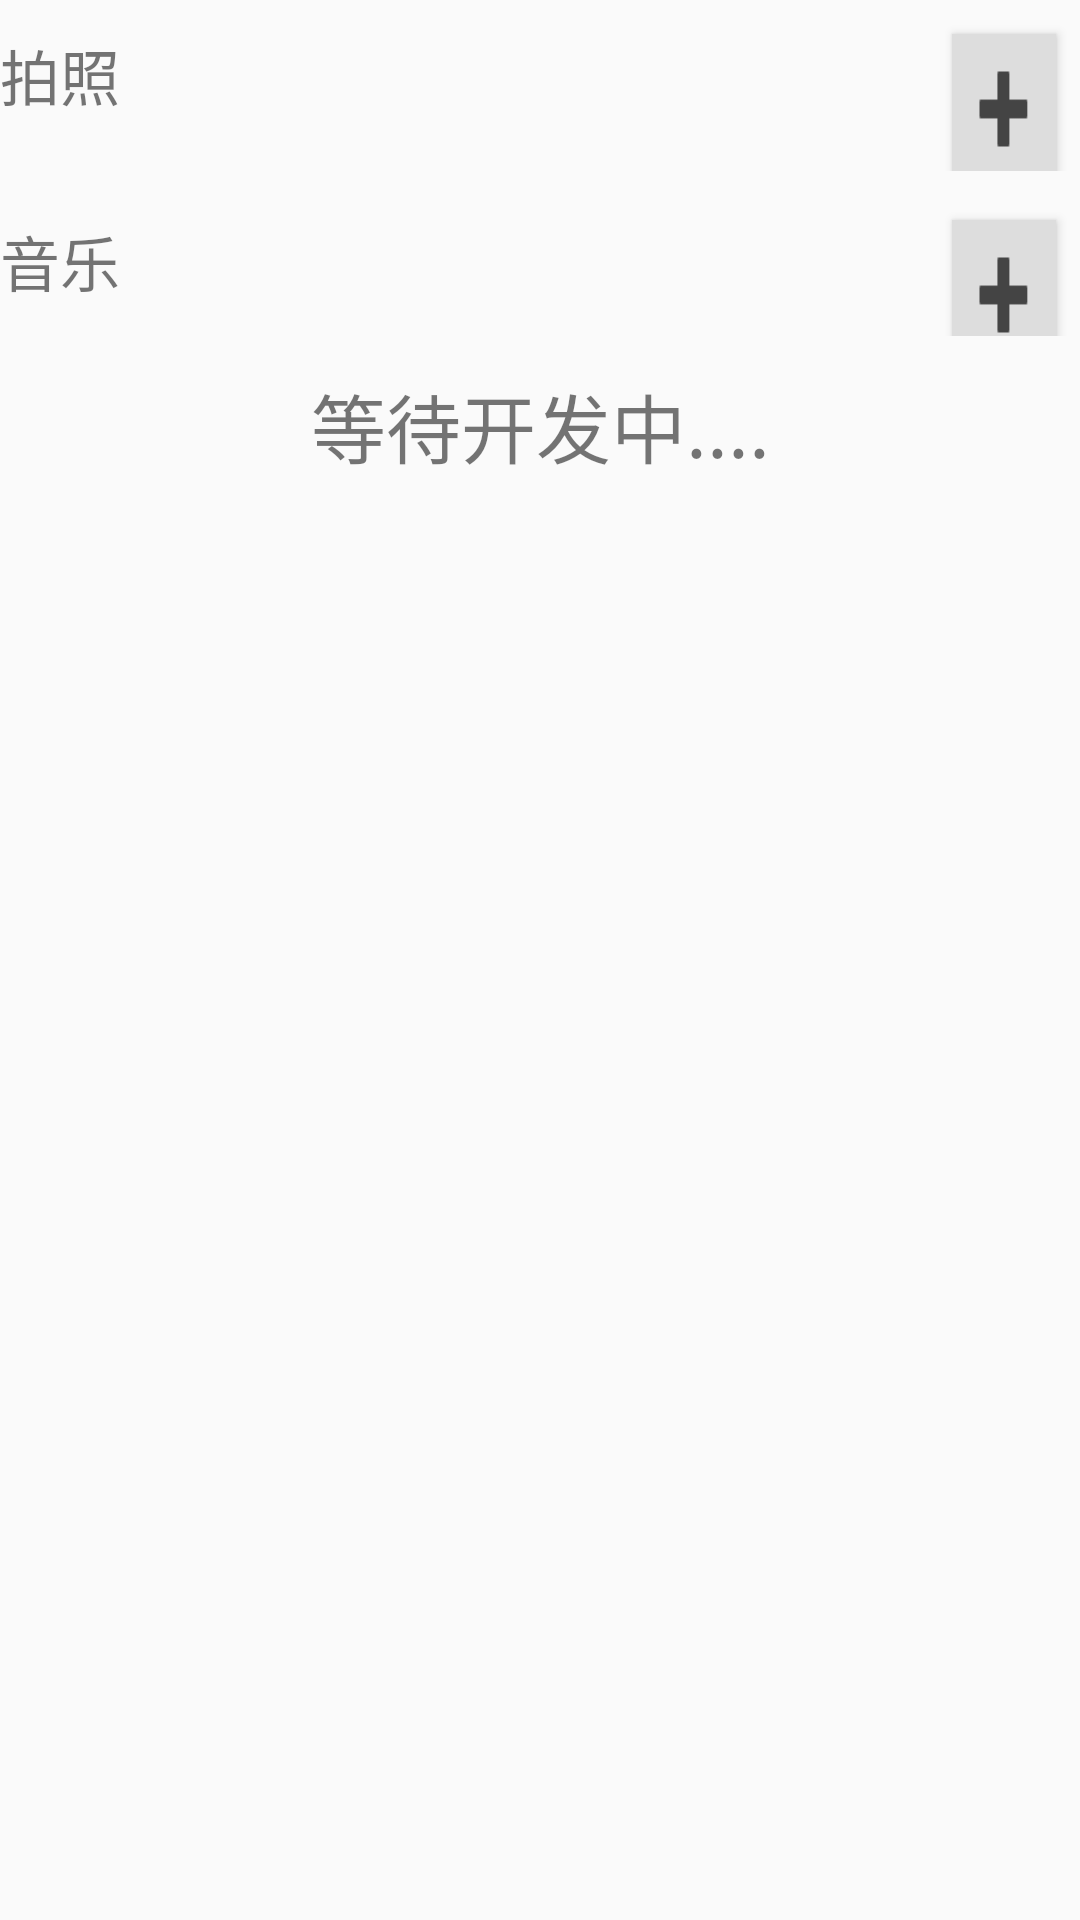

The Android layout XML behind this screen, and the referenced resources:
<!-- AndroidManifest.xml: application theme Theme.AppCompat.Light.NoActionBar -->
<!-- res/layout/page_03.xml -->
<?xml version="1.0" encoding="utf-8"?>
<LinearLayout
    xmlns:android="http://schemas.android.com/apk/res/android"
    android:orientation="vertical"
    android:layout_width="match_parent"
    android:layout_height="match_parent">

    <LinearLayout
        android:layout_width="match_parent"
        android:layout_height="57dp"
        android:orientation="horizontal">

        <TextView
            android:id="@+id/paizhao"
            android:layout_width="0dp"
            android:layout_height="50dp"
            android:layout_weight="9"
            android:gravity="center_vertical"
            android:text="拍照"
            android:textColor="@color/colorBlack"
            android:textSize="20sp" />

        <Button
            android:id="@+id/f03"
            android:layout_width="0dp"
            android:layout_height="50dp"
            android:layout_margin="8dp"
            android:layout_weight="1"
            android:background="@drawable/add" />

    </LinearLayout>




    <View
        android:layout_width="match_parent"
        android:layout_height="5dp"
        android:background="@color/colorGrey" />



    <LinearLayout
        android:layout_width="match_parent"
        android:layout_height="50dp"
        android:orientation="horizontal">

        <TextView
            android:id="@+id/music"
            android:layout_width="0dp"
            android:layout_height="50dp"
            android:layout_weight="9"
            android:gravity="center_vertical"
            android:text="音乐"
            android:textColor="@color/colorBlack"
            android:textSize="20sp" />

        <Button
            android:id="@+id/btn_music"
            android:layout_width="0dp"
            android:layout_height="50dp"
            android:layout_margin="8dp"
            android:layout_weight="1"
            android:background="@drawable/add" />

    </LinearLayout>

    <View
        android:layout_width="match_parent"
        android:layout_height="5dp"
        android:background="@color/colorGrey" />



    <TextView
        android:layout_width="match_parent"
        android:layout_height="50dp"
        android:textSize="25sp"
        android:gravity="center"
        android:text="等待开发中...."/>

    <View
        android:layout_width="match_parent"
        android:layout_height="5dp"
        android:background="@color/colorGrey" />

    <TextView
        android:layout_width="match_parent"
        android:layout_height="50dp"
        android:textSize="25sp" />

    <View
        android:layout_width="match_parent"
        android:layout_height="5dp"
        android:background="@color/colorGrey" />

    <TextView
        android:layout_width="match_parent"
        android:layout_height="50dp"
        android:textSize="25sp" />

    <View
        android:layout_width="match_parent"
        android:layout_height="5dp"
        android:background="@color/colorGrey" />

    <TextView
        android:layout_width="match_parent"
        android:layout_height="50dp"
        android:textSize="25sp" />

    <View
        android:layout_width="match_parent"
        android:layout_height="5dp"
        android:background="@color/colorGrey" />

    <TextView
        android:layout_width="match_parent"
        android:layout_height="50dp"
        android:textSize="25sp" />

    <View
        android:layout_width="match_parent"
        android:layout_height="5dp"
        android:background="@color/colorGrey" />

    <TextView
        android:layout_width="match_parent"
        android:layout_height="50dp"
        android:textSize="25sp" />
    <View
        android:layout_width="match_parent"
        android:layout_height="5dp"
        android:background="@color/colorGrey" />

    <TextView
        android:layout_width="match_parent"
        android:layout_height="50dp"
        android:textSize="25sp" />

    <View
        android:layout_width="match_parent"
        android:layout_height="5dp"
        android:background="@color/colorGrey" />

    <TextView
        android:layout_width="match_parent"
        android:layout_height="50dp"
        android:textSize="25sp" />
    <View
        android:layout_width="match_parent"
        android:layout_height="5dp"
        android:background="@color/colorGrey" />

    <TextView
        android:layout_width="match_parent"
        android:layout_height="50dp"
        android:textSize="25sp" />




</LinearLayout>
<!-- resources referenced by this layout -->
<resources>
  <!-- drawable add: png bitmap (drawable, 362 bytes) -->
</resources>
